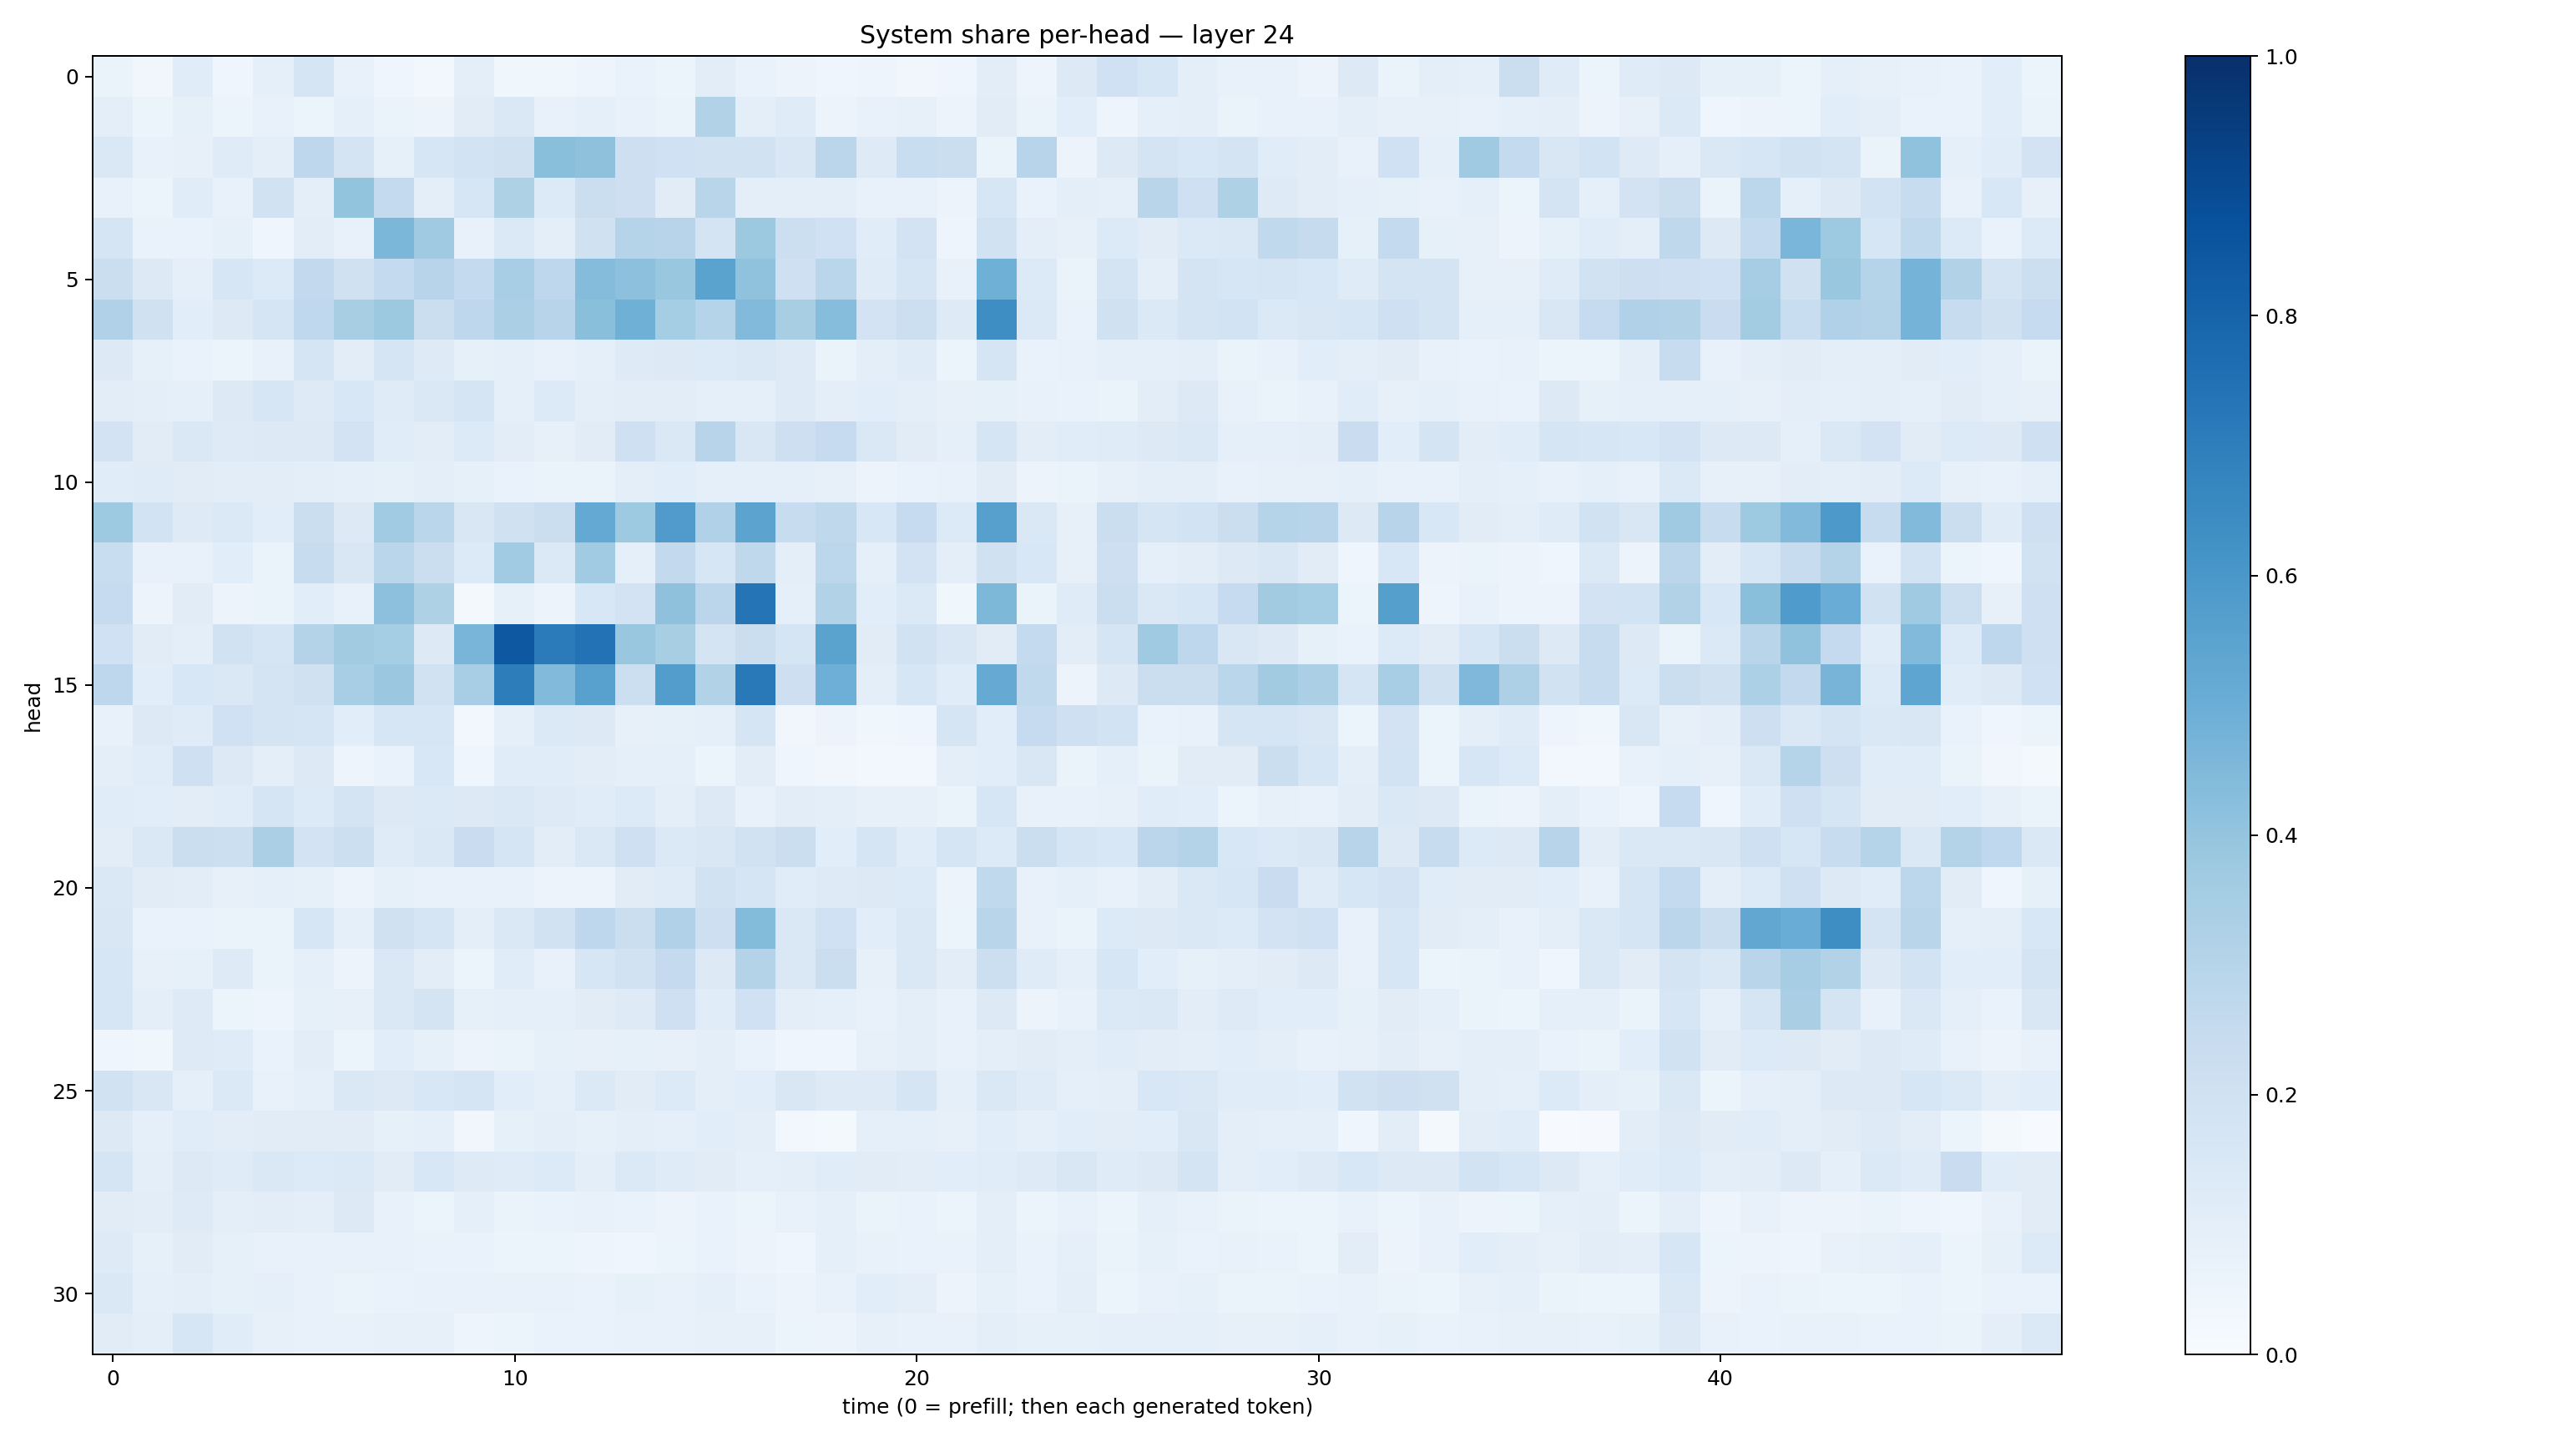

The table this chart was drawn from, first rows:
0.06316815, 0.035059147, 0.11441527, 0.044989422, 0.08867027, 0.16630544, 0.07385375, 0.04290009, 0.030379593, 0.100487836, 0.038717974, 0.035180345, 0.049837343, 0.069144525, 0.052936133, 0.102579795, 0.06871735, 0.05737337, 0.0433073, 0.048666656, 0.03127326, 0.040320624, 0.10170001, 0.050079484
0.09506, 0.06168, 0.08504, 0.05932, 0.07657, 0.05125, 0.0882, 0.06372, 0.05577, 0.1119, 0.1446, 0.07058, 0.0885, 0.07353, 0.06413, 0.3136, 0.09619, 0.118, 0.0563, 0.07324, 0.08191, 0.05647, 0.1109, 0.06373
0.1437, 0.07152, 0.0799, 0.1178, 0.09783, 0.2742, 0.1789, 0.08325, 0.1625, 0.1874, 0.197, 0.4241, 0.414, 0.2133, 0.1998, 0.1937, 0.194, 0.1509, 0.2844, 0.1223, 0.2343, 0.2208, 0.06636, 0.2932
0.07392, 0.05462, 0.1146, 0.07677, 0.1931, 0.09708, 0.4013, 0.2545, 0.1012, 0.1596, 0.3217, 0.1341, 0.2204, 0.2132, 0.1125, 0.2894, 0.09748, 0.09784, 0.1008, 0.07605, 0.07256, 0.05663, 0.1606, 0.0695
0.1643, 0.0665, 0.0689, 0.08337, 0.04442, 0.1048, 0.07718, 0.4571, 0.3691, 0.07733, 0.1377, 0.09693, 0.1966, 0.3, 0.2935, 0.1776, 0.3752, 0.2172, 0.1997, 0.1164, 0.1813, 0.0486, 0.193, 0.09617
0.2259, 0.1283, 0.08622, 0.1594, 0.1343, 0.2584, 0.1959, 0.2554, 0.2946, 0.2559, 0.3459, 0.277, 0.4349, 0.4151, 0.3891, 0.5485, 0.4074, 0.2096, 0.2872, 0.1184, 0.1686, 0.07068, 0.4892, 0.1342
0.3169, 0.1975, 0.1084, 0.1281, 0.1677, 0.267, 0.3413, 0.3788, 0.2197, 0.276, 0.3329, 0.2938, 0.422, 0.49, 0.3542, 0.3005, 0.444, 0.3402, 0.4307, 0.1814, 0.2171, 0.1237, 0.6381, 0.1398
0.1273, 0.08585, 0.06819, 0.05414, 0.07334, 0.1644, 0.103, 0.1673, 0.1212, 0.08253, 0.09154, 0.07771, 0.08736, 0.1218, 0.1279, 0.1348, 0.1429, 0.1216, 0.06365, 0.09796, 0.1187, 0.0591, 0.1662, 0.06805
0.1052, 0.09763, 0.08943, 0.1297, 0.1632, 0.1222, 0.1535, 0.1184, 0.1428, 0.1661, 0.0925, 0.1354, 0.09715, 0.105, 0.1035, 0.09073, 0.09025, 0.124, 0.09672, 0.1065, 0.0957, 0.08048, 0.08273, 0.0705
0.1802, 0.1122, 0.1458, 0.1217, 0.1271, 0.1305, 0.1813, 0.1136, 0.1049, 0.1355, 0.105, 0.081, 0.1123, 0.2079, 0.1442, 0.294, 0.1496, 0.2115, 0.2464, 0.1447, 0.1114, 0.08871, 0.1665, 0.1017
0.1139, 0.121, 0.1099, 0.1034, 0.1017, 0.1014, 0.08849, 0.08506, 0.1014, 0.08541, 0.06937, 0.06419, 0.06603, 0.09436, 0.1077, 0.08729, 0.09368, 0.08995, 0.08061, 0.05758, 0.06814, 0.07296, 0.1132, 0.05692
0.3728, 0.1869, 0.1223, 0.1393, 0.106, 0.2225, 0.1287, 0.3652, 0.2879, 0.1503, 0.1991, 0.2248, 0.5215, 0.3734, 0.5795, 0.3184, 0.5452, 0.2354, 0.271, 0.1556, 0.2487, 0.1349, 0.5593, 0.1452
0.2318, 0.07369, 0.07401, 0.1075, 0.06388, 0.2346, 0.1487, 0.2878, 0.2231, 0.1329, 0.3657, 0.1395, 0.3637, 0.09246, 0.2595, 0.1636, 0.2723, 0.09409, 0.2802, 0.08885, 0.1824, 0.09655, 0.1959, 0.1528
0.2496, 0.05541, 0.1101, 0.05632, 0.06584, 0.1089, 0.0778, 0.4152, 0.3206, 0.02112, 0.08218, 0.05739, 0.1539, 0.1797, 0.4106, 0.2817, 0.7367, 0.09132, 0.3116, 0.1083, 0.1387, 0.03608, 0.4531, 0.06542
0.1999, 0.1117, 0.09938, 0.1951, 0.1698, 0.3059, 0.3633, 0.3553, 0.1289, 0.4673, 0.8448, 0.7093, 0.7445, 0.3847, 0.3417, 0.174, 0.2225, 0.1706, 0.5497, 0.1105, 0.1889, 0.1506, 0.1117, 0.2564
0.2742, 0.1073, 0.156, 0.1416, 0.1766, 0.1957, 0.3466, 0.3799, 0.1938, 0.345, 0.7014, 0.4431, 0.5554, 0.2183, 0.5704, 0.3104, 0.718, 0.2117, 0.4947, 0.09896, 0.1591, 0.116, 0.5127, 0.2652
0.07122, 0.1253, 0.1175, 0.2004, 0.1791, 0.1714, 0.1055, 0.157, 0.1611, 0.02887, 0.08937, 0.137, 0.126, 0.07984, 0.08399, 0.09341, 0.1648, 0.03339, 0.05624, 0.03591, 0.04095, 0.1701, 0.1072, 0.2499
0.0956, 0.1137, 0.204, 0.1321, 0.09721, 0.127, 0.04918, 0.06732, 0.1556, 0.0413, 0.1154, 0.1135, 0.102, 0.09207, 0.09264, 0.06246, 0.1048, 0.04499, 0.03185, 0.0269, 0.03069, 0.1004, 0.1055, 0.1509
0.115, 0.1093, 0.1033, 0.1144, 0.1668, 0.1357, 0.176, 0.1256, 0.1371, 0.1285, 0.1461, 0.124, 0.1142, 0.1347, 0.09848, 0.1275, 0.07094, 0.1054, 0.1011, 0.08082, 0.07903, 0.06371, 0.1609, 0.07265
0.1043, 0.1481, 0.2209, 0.2152, 0.3332, 0.1809, 0.2172, 0.1188, 0.1436, 0.2281, 0.1665, 0.1051, 0.1407, 0.2066, 0.137, 0.1492, 0.1912, 0.2213, 0.1073, 0.1712, 0.1153, 0.1667, 0.1333, 0.2199
0.1482, 0.1132, 0.1025, 0.08145, 0.0872, 0.08358, 0.05709, 0.08481, 0.07453, 0.07313, 0.07125, 0.05764, 0.05835, 0.1099, 0.1205, 0.1926, 0.1698, 0.115, 0.1236, 0.127, 0.1341, 0.05612, 0.2645, 0.07472
0.1496, 0.06857, 0.06863, 0.06263, 0.06274, 0.1563, 0.09372, 0.1961, 0.1642, 0.1007, 0.1482, 0.193, 0.2747, 0.2218, 0.3202, 0.2123, 0.4381, 0.144, 0.2026, 0.1077, 0.1418, 0.06024, 0.2905, 0.07328
0.1589, 0.07961, 0.08343, 0.1223, 0.06327, 0.0912, 0.05481, 0.1418, 0.1045, 0.05307, 0.1151, 0.07518, 0.1572, 0.1877, 0.2527, 0.1302, 0.3058, 0.1471, 0.2252, 0.07998, 0.1472, 0.1029, 0.2149, 0.1193
0.1597, 0.09578, 0.1249, 0.05966, 0.05031, 0.08368, 0.0785, 0.1465, 0.1722, 0.0845, 0.08798, 0.08932, 0.112, 0.1237, 0.206, 0.1135, 0.2004, 0.09541, 0.08992, 0.07458, 0.09481, 0.07539, 0.1297, 0.05847
0.04012, 0.03558, 0.1233, 0.1194, 0.06971, 0.1038, 0.06013, 0.1078, 0.08348, 0.05524, 0.06494, 0.08413, 0.08017, 0.08564, 0.07983, 0.1002, 0.0673, 0.04062, 0.04669, 0.08113, 0.09682, 0.07578, 0.1013, 0.1116
0.1902, 0.1501, 0.08765, 0.1382, 0.07796, 0.08641, 0.1472, 0.1316, 0.1547, 0.1689, 0.1082, 0.08648, 0.1401, 0.1108, 0.136, 0.09764, 0.1077, 0.151, 0.1247, 0.1214, 0.1717, 0.09067, 0.1448, 0.1194
0.1256, 0.09028, 0.1148, 0.1049, 0.1113, 0.1097, 0.1105, 0.08233, 0.08987, 0.03468, 0.08443, 0.0964, 0.08475, 0.1002, 0.09115, 0.1067, 0.1004, 0.02639, 0.01862, 0.09203, 0.09346, 0.07976, 0.1091, 0.09249
0.1708, 0.1004, 0.1309, 0.12, 0.1424, 0.1354, 0.1401, 0.1128, 0.1524, 0.1224, 0.1178, 0.1331, 0.0946, 0.1383, 0.1194, 0.11, 0.09206, 0.09556, 0.1165, 0.1116, 0.1045, 0.1083, 0.116, 0.1211
0.1112, 0.1032, 0.1217, 0.09525, 0.1038, 0.09913, 0.1255, 0.071, 0.06066, 0.0917, 0.0658, 0.06702, 0.07532, 0.06666, 0.0578, 0.06874, 0.06005, 0.07731, 0.08614, 0.0651, 0.06768, 0.05971, 0.0959, 0.06162
0.1213, 0.08223, 0.1096, 0.08204, 0.07762, 0.07695, 0.07478, 0.07668, 0.06969, 0.06745, 0.06084, 0.06164, 0.0475, 0.04527, 0.05387, 0.06791, 0.05539, 0.04664, 0.08624, 0.07399, 0.06806, 0.06908, 0.09924, 0.0681
0.1439, 0.08739, 0.09874, 0.0841, 0.09004, 0.07366, 0.0648, 0.06887, 0.07354, 0.0741, 0.07063, 0.07544, 0.06941, 0.08338, 0.07127, 0.08706, 0.06834, 0.05669, 0.0744, 0.106, 0.0956, 0.05575, 0.08241, 0.06789
0.1106, 0.09682, 0.1593, 0.1159, 0.07887, 0.0774, 0.07529, 0.0799, 0.07887, 0.05, 0.05982, 0.06839, 0.06756, 0.07786, 0.07528, 0.08053, 0.07858, 0.06015, 0.05556, 0.07858, 0.07279, 0.07595, 0.09848, 0.08462
